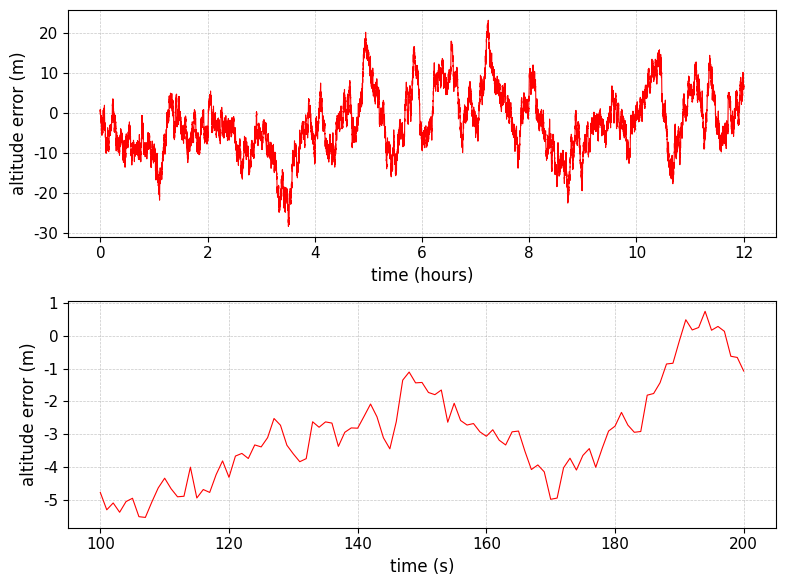

Here is the Python script that generated this plot:
import numpy as np
import matplotlib.pyplot as plt

# =========================
# Academic plotting settings
# =========================
plt.rcParams["font.family"] = "Times New Roman"
plt.rcParams["font.size"] = 12
plt.rcParams["axes.labelsize"] = 12
plt.rcParams["axes.titlesize"] = 12
plt.rcParams["xtick.labelsize"] = 11
plt.rcParams["ytick.labelsize"] = 11
plt.rcParams["legend.fontsize"] = 11
plt.rcParams["figure.dpi"] = 300

# Parameters
sample_rate = 1.0          # Hz
Ts = 1.0 / sample_rate     # sampling time
time_constant = 1100.0     # s
position_std = np.array([0.21, 0.21, 0.40])  # [north, east, down]

# Total simulation time: 12 hours
t_final = 12 * 3600  # seconds
N = int(t_final / Ts)

# Storage
time = np.arange(0, t_final, Ts)
position_error = np.zeros((N, 3))   # north, east, down

# Initial error
err = np.zeros(3)

# Gauss-Markov update
phi = np.exp(-Ts / time_constant)

for k in range(N):
    err = phi * err + np.random.normal(0.0, position_std, size=3)
    position_error[k, :] = err

# Altitude error = -down error
altitude_error = -position_error[:, 2]

# Create figure
fig, axes = plt.subplots(2, 1, figsize=(8, 6))

# =========================
# Upper plot: full 12 hours
# =========================
axes[0].plot(time / 3600, altitude_error, color='red', linewidth=0.8)
axes[0].set_xlabel("time (hours)")
axes[0].set_ylabel("altitude error (m)")
axes[0].grid(True, linestyle='--', linewidth=0.5, alpha=0.7)

# =========================
# Lower plot: zoom from 100 s to 200 s
# =========================
mask = (time >= 100) & (time <= 200)
axes[1].plot(time[mask], altitude_error[mask], color='red', linewidth=0.8)
axes[1].set_xlabel("time (s)")
axes[1].set_ylabel("altitude error (m)")
axes[1].grid(True, linestyle='--', linewidth=0.5, alpha=0.7)

# Layout
plt.tight_layout()

# Optional: save figure for thesis
plt.savefig("gps_gauss_markov_altitude_error.png", dpi=300, bbox_inches="tight")

# Show
plt.show()
